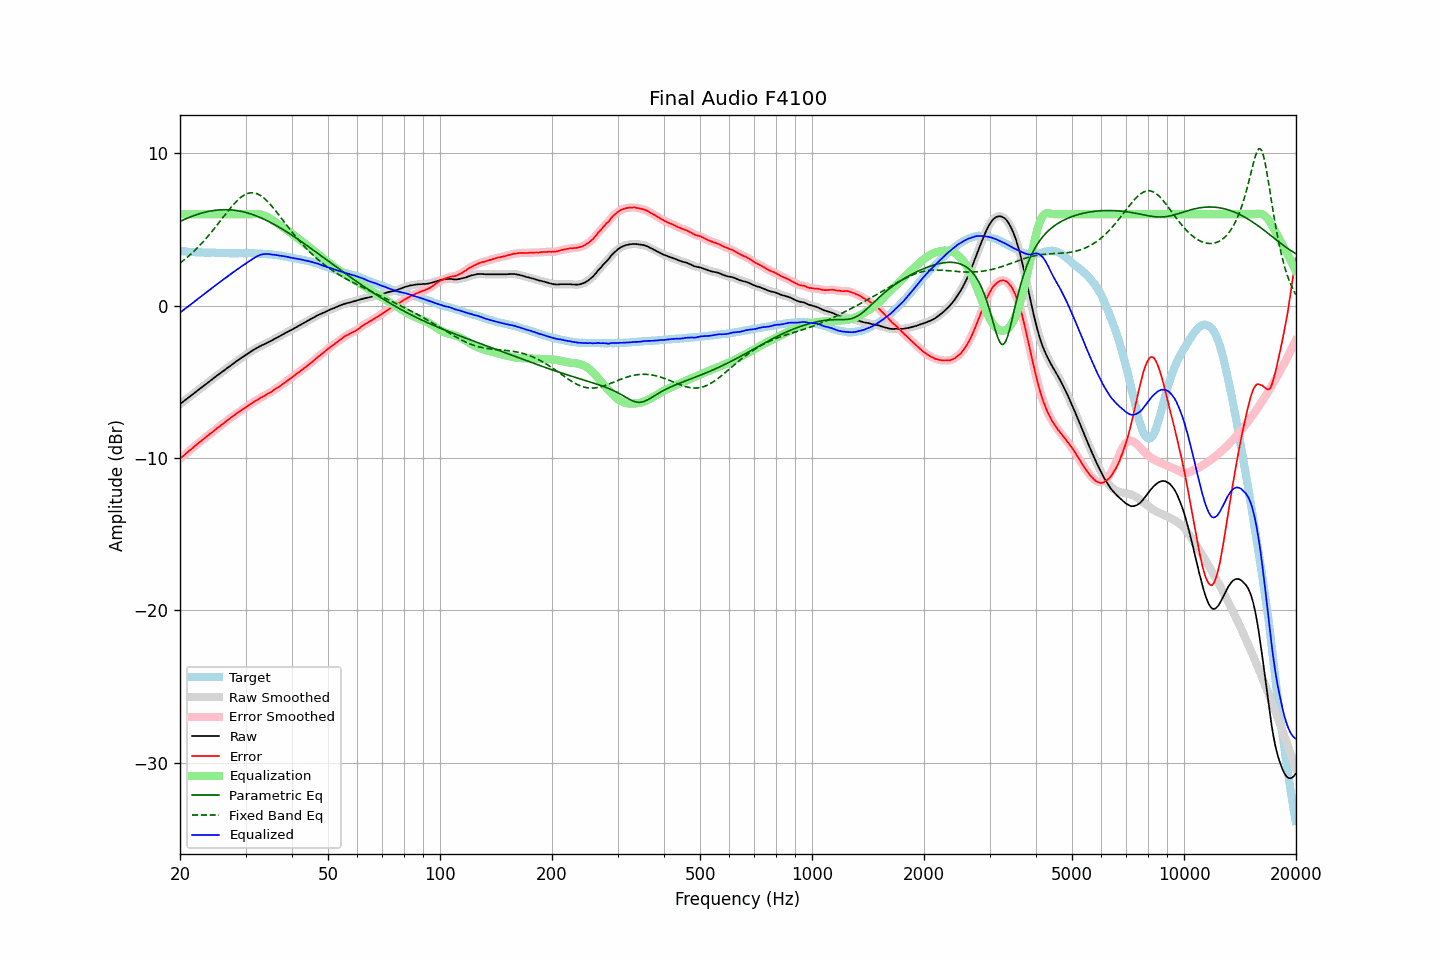

Data behind this chart, as committed beside it:
frequency, raw, error, smoothed, error_smoothed, equalization, parametric_eq, fixed_band_eq, equalized_raw, equalized_smoothed, target
20.00, -6.47, -10.06, -6.47, -10.06, 6.00, 5.52, 2.79, -0.47, -0.47, 3.60
20.20, -6.39, -9.96, -6.39, -9.97, 6.00, 5.57, 2.87, -0.39, -0.39, 3.57
20.40, -6.30, -9.87, -6.31, -9.87, 6.00, 5.62, 2.95, -0.30, -0.31, 3.56
20.61, -6.23, -9.79, -6.23, -9.78, 6.00, 5.67, 3.04, -0.23, -0.23, 3.56
20.81, -6.14, -9.69, -6.15, -9.69, 6.00, 5.71, 3.12, -0.14, -0.15, 3.54
21.02, -6.07, -9.60, -6.07, -9.60, 6.00, 5.76, 3.21, -0.07, -0.07, 3.53
21.23, -5.99, -9.51, -5.98, -9.51, 6.00, 5.80, 3.31, 0.01, 0.02, 3.52
21.44, -5.90, -9.44, -5.90, -9.43, 6.00, 5.84, 3.40, 0.10, 0.10, 3.53
21.66, -5.82, -9.34, -5.82, -9.34, 6.00, 5.88, 3.50, 0.18, 0.18, 3.52
21.87, -5.73, -9.24, -5.74, -9.25, 6.00, 5.92, 3.60, 0.27, 0.26, 3.51
22.09, -5.65, -9.15, -5.65, -9.15, 6.00, 5.96, 3.70, 0.35, 0.35, 3.50
22.31, -5.57, -9.07, -5.57, -9.07, 6.00, 5.99, 3.81, 0.43, 0.43, 3.50
22.54, -5.49, -8.98, -5.49, -8.98, 6.00, 6.03, 3.92, 0.51, 0.51, 3.49
22.76, -5.40, -8.90, -5.41, -8.90, 6.00, 6.06, 4.03, 0.60, 0.59, 3.50
22.99, -5.33, -8.81, -5.32, -8.81, 6.00, 6.09, 4.14, 0.67, 0.68, 3.49
23.22, -5.25, -8.72, -5.25, -8.73, 6.00, 6.11, 4.26, 0.75, 0.75, 3.48
23.45, -5.16, -8.64, -5.17, -8.64, 6.00, 6.14, 4.38, 0.84, 0.83, 3.48
23.69, -5.09, -8.56, -5.09, -8.56, 6.00, 6.17, 4.50, 0.91, 0.91, 3.48
23.92, -5.00, -8.48, -5.01, -8.48, 6.00, 6.19, 4.62, 1.00, 0.99, 3.47
24.16, -4.92, -8.40, -4.92, -8.40, 6.00, 6.21, 4.75, 1.08, 1.08, 3.47
24.40, -4.84, -8.33, -4.84, -8.32, 6.00, 6.23, 4.88, 1.16, 1.16, 3.48
24.65, -4.76, -8.24, -4.76, -8.23, 6.00, 6.24, 5.01, 1.24, 1.24, 3.48
24.89, -4.67, -8.14, -4.68, -8.15, 6.00, 6.26, 5.14, 1.33, 1.32, 3.47
25.14, -4.59, -8.05, -4.60, -8.06, 6.00, 6.27, 5.28, 1.41, 1.40, 3.46
25.39, -4.52, -7.98, -4.52, -7.98, 6.00, 6.28, 5.41, 1.48, 1.48, 3.46
25.65, -4.45, -7.89, -4.44, -7.90, 6.00, 6.29, 5.55, 1.55, 1.56, 3.45
25.91, -4.37, -7.81, -4.37, -7.82, 6.00, 6.29, 5.69, 1.63, 1.63, 3.45
26.16, -4.28, -7.74, -4.29, -7.73, 6.00, 6.29, 5.82, 1.72, 1.71, 3.46
26.43, -4.21, -7.65, -4.20, -7.65, 6.00, 6.30, 5.96, 1.79, 1.80, 3.44
26.69, -4.13, -7.57, -4.13, -7.57, 6.00, 6.29, 6.09, 1.87, 1.87, 3.44
26.96, -4.05, -7.49, -4.05, -7.49, 6.00, 6.29, 6.23, 1.95, 1.95, 3.44
27.23, -3.98, -7.41, -3.97, -7.41, 6.00, 6.28, 6.35, 2.02, 2.03, 3.43
27.50, -3.90, -7.33, -3.90, -7.33, 6.00, 6.28, 6.48, 2.10, 2.10, 3.43
27.77, -3.81, -7.25, -3.82, -7.25, 6.00, 6.27, 6.60, 2.19, 2.18, 3.44
28.05, -3.74, -7.18, -3.74, -7.18, 6.00, 6.26, 6.72, 2.26, 2.26, 3.44
28.33, -3.66, -7.10, -3.67, -7.11, 6.00, 6.24, 6.83, 2.34, 2.33, 3.44
28.62, -3.60, -7.03, -3.60, -7.03, 6.00, 6.22, 6.94, 2.40, 2.40, 3.43
28.90, -3.52, -6.97, -3.52, -6.96, 6.00, 6.21, 7.03, 2.48, 2.48, 3.44
29.19, -3.45, -6.89, -3.45, -6.89, 6.00, 6.19, 7.12, 2.55, 2.55, 3.44
29.48, -3.37, -6.81, -3.37, -6.81, 6.00, 6.16, 7.19, 2.63, 2.63, 3.44
29.78, -3.30, -6.73, -3.30, -6.74, 6.00, 6.14, 7.26, 2.70, 2.70, 3.44
30.08, -3.23, -6.68, -3.23, -6.67, 6.00, 6.11, 7.31, 2.77, 2.77, 3.45
30.38, -3.16, -6.60, -3.15, -6.60, 6.00, 6.08, 7.36, 2.84, 2.85, 3.44
30.68, -3.09, -6.53, -3.09, -6.53, 6.00, 6.05, 7.38, 2.91, 2.91, 3.44
30.99, -3.02, -6.46, -3.02, -6.46, 6.00, 6.02, 7.40, 2.98, 2.98, 3.44
31.30, -2.96, -6.39, -2.95, -6.39, 6.00, 5.98, 7.40, 3.05, 3.05, 3.44
31.61, -2.90, -6.33, -2.89, -6.32, 6.01, 5.94, 7.40, 3.11, 3.12, 3.43
31.93, -2.83, -6.25, -2.83, -6.26, 6.01, 5.90, 7.37, 3.19, 3.18, 3.42
32.24, -2.77, -6.19, -2.77, -6.19, 6.01, 5.86, 7.34, 3.24, 3.24, 3.42
32.57, -2.72, -6.12, -2.71, -6.12, 6.00, 5.82, 7.29, 3.29, 3.29, 3.41
32.89, -2.65, -6.06, -2.66, -6.07, 5.99, 5.78, 7.23, 3.33, 3.33, 3.40
33.22, -2.61, -6.01, -2.60, -6.01, 5.96, 5.73, 7.16, 3.36, 3.36, 3.40
33.55, -2.55, -5.95, -2.56, -5.95, 5.93, 5.68, 7.08, 3.38, 3.38, 3.40
33.89, -2.51, -5.89, -2.50, -5.89, 5.89, 5.63, 6.98, 3.38, 3.39, 3.39
34.23, -2.46, -5.83, -2.45, -5.83, 5.84, 5.58, 6.88, 3.38, 3.39, 3.37
34.57, -2.40, -5.77, -2.40, -5.77, 5.78, 5.53, 6.78, 3.38, 3.38, 3.37
34.92, -2.35, -5.70, -2.35, -5.71, 5.71, 5.48, 6.66, 3.37, 3.37, 3.36
35.27, -2.30, -5.66, -2.29, -5.64, 5.65, 5.42, 6.54, 3.35, 3.35, 3.36
35.62, -2.24, -5.57, -2.24, -5.58, 5.58, 5.36, 6.42, 3.34, 3.34, 3.33
35.97, -2.17, -5.50, -2.18, -5.50, 5.51, 5.31, 6.29, 3.33, 3.33, 3.33
... 635 more rows
